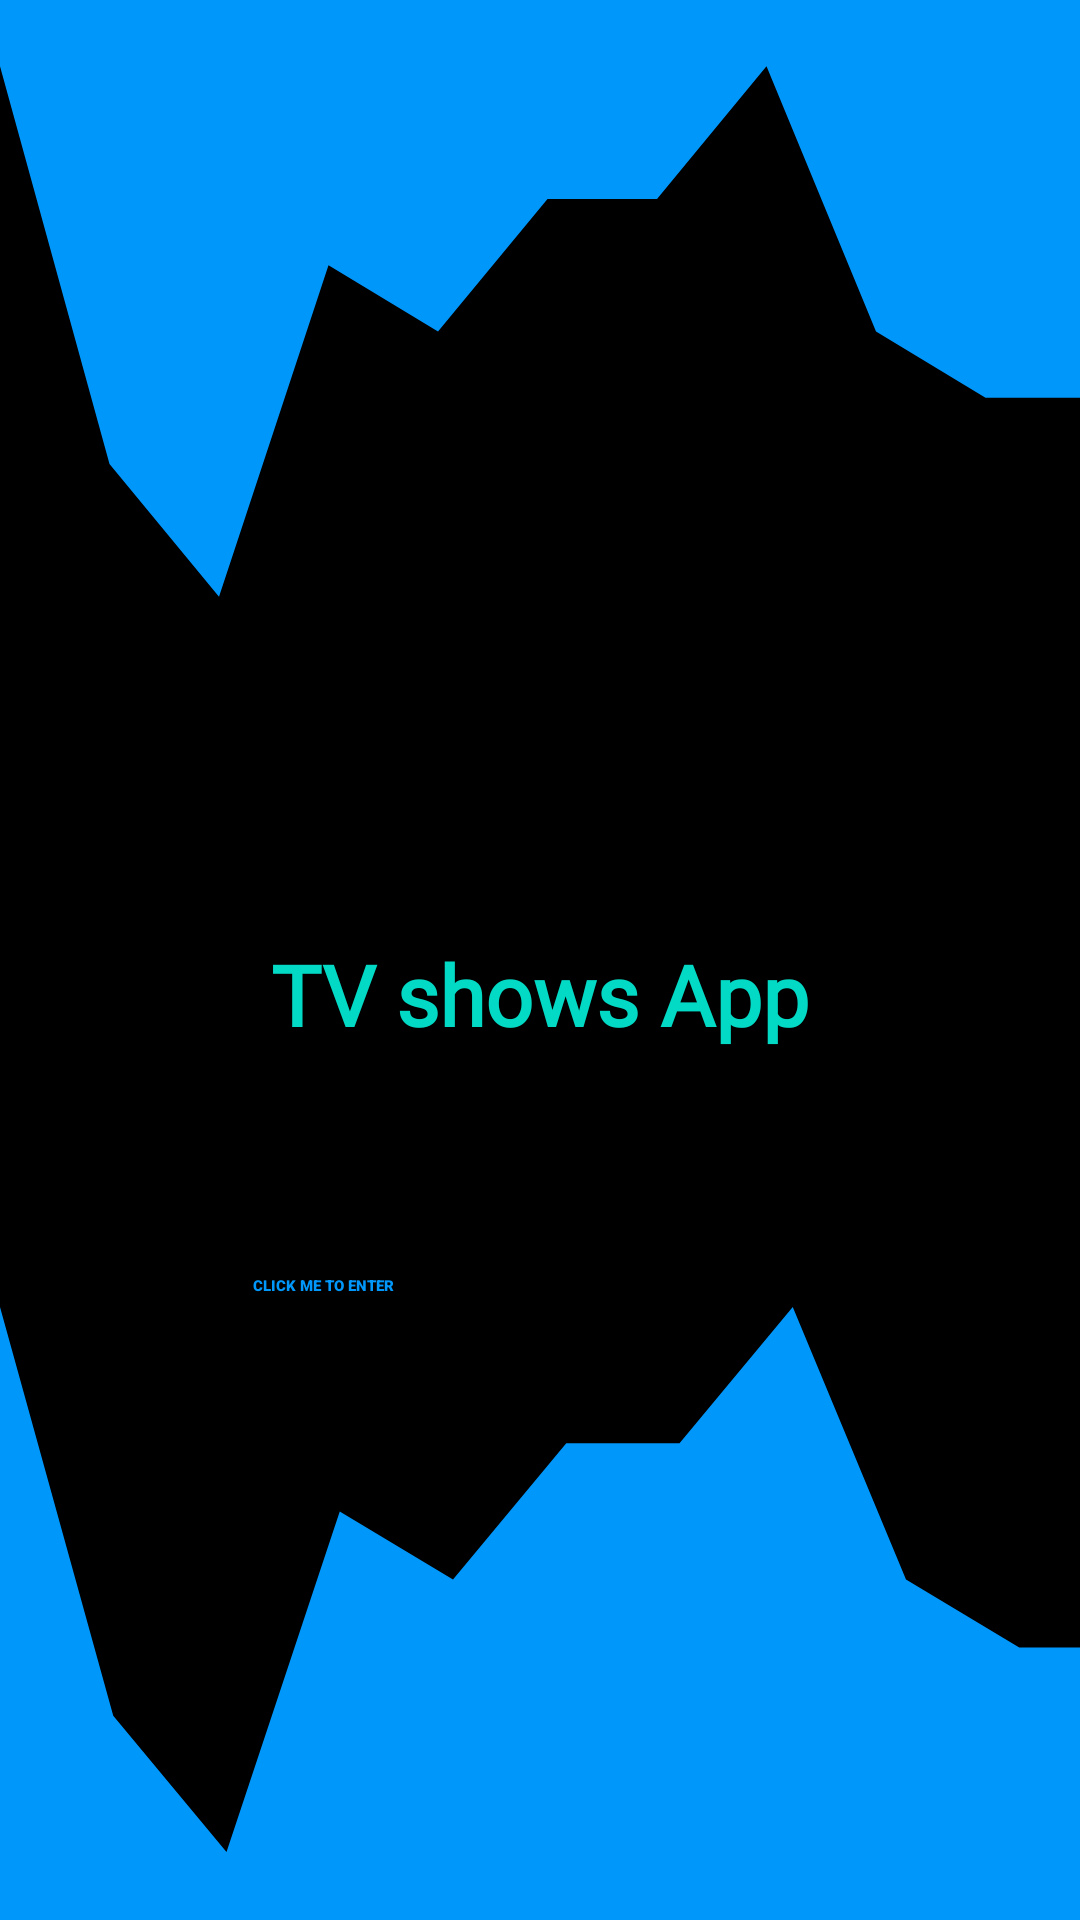

Layout XML and referenced resources for this Android screen:
<!-- AndroidManifest.xml: application theme Theme.MyApplication -->
<!-- res/layout/activity_main.xml -->
<?xml version="1.0" encoding="utf-8"?>
<androidx.constraintlayout.widget.ConstraintLayout xmlns:android="http://schemas.android.com/apk/res/android"

    xmlns:app="http://schemas.android.com/apk/res-auto"
    xmlns:tools="http://schemas.android.com/tools"
    android:layout_width="match_parent"
    android:layout_height="match_parent"
    android:background="@color/black"


    tools:context=".MainActivity">

    <Button
        android:id="@+id/button"
        android:layout_width="190dp"
        android:layout_height="0dp"
        android:layout_marginTop="204dp"
        android:backgroundTint="@color/black"
        android:text="@string/click_me_to_enter"
        android:clickable="true"
        android:fontFamily="sans-serif-black"
        android:textAllCaps="true"
        android:textColor="@color/colorAccent"
        app:layout_constraintEnd_toEndOf="parent"
        app:layout_constraintHorizontal_bias="0.497"
        app:layout_constraintStart_toStartOf="parent"
        app:layout_constraintTop_toBottomOf="@+id/view8" />


    <Button
        android:id="@+id/button2"
        android:layout_width="190dp"
        android:layout_height="0dp"
        android:layout_marginTop="356dp"
        android:backgroundTint="@color/black"
        android:clickable="true"
        android:fontFamily="sans-serif-black"
        android:text="About"
        android:textAllCaps="true"
        android:textColor="@color/colorAccent"
        app:layout_constraintEnd_toEndOf="parent"
        app:layout_constraintHorizontal_bias="0.541"
        app:layout_constraintStart_toStartOf="parent"
        app:layout_constraintTop_toBottomOf="@+id/view8" />

    <View
        android:id="@+id/view6"
        android:layout_width="453dp"
        android:layout_height="227dp"
        android:background="@drawable/wave4"
        app:layout_constraintBottom_toBottomOf="parent"
        app:layout_constraintEnd_toEndOf="parent"
        app:layout_constraintHorizontal_bias="0.0"
        app:layout_constraintStart_toStartOf="parent"
        app:layout_constraintTop_toBottomOf="@+id/button"
        app:layout_constraintVertical_bias="1.0" />

    <View
        android:id="@+id/view8"
        android:layout_width="438dp"
        android:layout_height="221dp"
        android:background="@drawable/wave3"
        app:layout_constraintEnd_toEndOf="parent"
        app:layout_constraintHorizontal_bias="0.0"
        app:layout_constraintStart_toStartOf="parent"
        app:layout_constraintTop_toTopOf="parent" />

    <TextView
        android:id="@+id/textView"
        android:layout_width="wrap_content"
        android:layout_height="wrap_content"
        android:layout_marginBottom="64dp"
        android:contextClickable="false"
        android:fontFamily="@font/ubuntu_bold"
        android:text="TV shows App"
        android:textColor="@color/teal_200"

        android:textSize="28dp"
        android:textStyle="bold"
        app:layout_constraintBottom_toTopOf="@+id/button"
        app:layout_constraintEnd_toEndOf="parent"
        app:layout_constraintStart_toStartOf="parent"
        app:layout_constraintTop_toBottomOf="@+id/view8"
        app:layout_constraintVertical_bias="0.892" />


</androidx.constraintlayout.widget.ConstraintLayout>
<!-- resources referenced by this layout -->
<resources>
  <color name="black">#FF000000</color>
  <color name="colorAccent">#0097FB</color>
  <color name="teal_200">#FF03DAC5</color>
  <!-- drawable wave3 (drawable) -->
  <vector xmlns:android="http://schemas.android.com/apk/res/android"
      android:width="1440dp"
      android:height="320dp"
      android:viewportWidth="1440"
      android:viewportHeight="320">
      <path
          android:pathData="M0,32L120,224L240,288L360,128L480,160L600,96L720,96L840,32L960,160L1080,192L1200,192L1320,32L1440,192L1440,0L1320,0L1200,0L1080,0L960,0L840,0L720,0L600,0L480,0L360,0L240,0L120,0L0,0Z"
          android:fillColor="@color/colorAccent"
          android:fillAlpha="1"/>
  </vector>
  <!-- drawable wave4 (drawable) -->
  <vector xmlns:android="http://schemas.android.com/apk/res/android"
      android:width="1440dp"
      android:height="320dp"
      android:viewportWidth="1440"
      android:viewportHeight="320">
      <path
          android:pathData="M0,32L120,224L240,288L360,128L480,160L600,96L720,96L840,32L960,160L1080,192L1200,192L1320,32L1440,192L1440,320L1320,320L1200,320L1080,320L960,320L840,320L720,320L600,320L480,320L360,320L240,320L120,320L0,320Z"
          android:fillColor="@color/colorAccent"
          android:fillAlpha="1"/>
  </vector>
  <string name="click_me_to_enter">Click Me To Enter</string>
  <style name="Theme.MyApplication" parent="Theme.MaterialComponents.Light.DarkActionBar">
          
          <item name="colorPrimary">@color/purple_200</item>
          <item name="colorPrimaryVariant">@color/purple_700</item>
          <item name="colorOnPrimary">@color/black</item>
          
          <item name="colorSecondary">@color/teal_200</item>
          <item name="colorSecondaryVariant">@color/teal_200</item>
          <item name="colorOnSecondary">@color/black</item>
          
          <item name="android:statusBarColor">?attr/colorPrimaryVariant</item>        
      </style>
  <color name="purple_200">#FFBB86FC</color>
  <color name="purple_700">#FF3700B3</color>
</resources>
